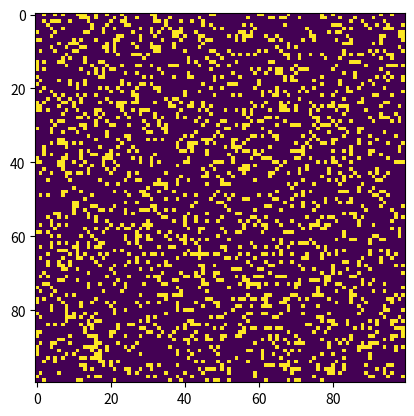

Source code (Python):
# imports
import argparse
import numpy as np
import matplotlib.pyplot as plt
import matplotlib.animation as animation

# set values of the grid
ON = 255
OFF = 0
vals = [ON, OFF]


# return a grid of NxN random values
def randomGrid(N):
    return np.random.choice(vals, N * N, p=[0.2, 0.8]).reshape(N, N)


# adds a glider with top left cell (i, j)
def addGlider(i, j, grid):
    glider = np.array([[0, 0, 255],
                       [255, 0, 255],
                       [0, 255, 255]])
    grid[i:i + 3, j:j + 3] = glider


def addGosperGliderGun(i, j, grid):
    gun = np.zeros(11 * 38).reshape(11, 38)

    gun[5][1] = gun[5][2] = 255
    gun[6][1] = gun[6][2] = 255

    gun[3][13] = gun[3][14] = 255
    gun[4][12] = gun[4][16] = 255
    gun[5][11] = gun[5][17] = 255
    gun[6][11] = gun[6][15] = gun[6][17] = gun[6][18] = 255
    gun[7][11] = gun[7][17] = 255
    gun[8][12] = gun[8][16] = 255
    gun[9][13] = gun[9][14] = 255

    gun[1][25] = 255
    gun[2][23] = gun[2][25] = 255
    gun[3][21] = gun[3][22] = 255
    gun[4][21] = gun[4][22] = 255
    gun[5][21] = gun[5][22] = 255
    gun[6][23] = gun[6][25] = 255
    gun[7][25] = 255

    gun[3][35] = gun[3][36] = 255
    gun[4][35] = gun[4][36] = 255

    grid[i:i + 11, j:j + 38] = gun


def update(frameNum, img, grid, N):
    newGrid = grid.copy()
    for i in range(N):
        for j in range(N):
            total = int((grid[i, (j - 1) % N] + grid[i, (j + 1) % N] +
                         grid[(i - 1) % N, j] + grid[(i + 1) % N, j] +
                         grid[(i - 1) % N, (j - 1) % N] + grid[(i + 1) % N, (j - 1) % N] +
                         grid[(i - 1) % N, (j - 1) % N] + grid[(i + 1) % N, (j - 1) % N]) / 255)

            # apply Conway's rules
            if grid[i, j] == ON:
                if (total < 2) or (total > 3):
                    newGrid[i, j] = OFF
            else:
                if total == 3:
                    newGrid[i, j] = ON

    # update data
    img.set_data(newGrid)
    grid[:] = newGrid[:]
    return img


def main():
    # Command line args are in sys.argv[1], sys.argv[2] ..
    # sys.argv[0] is the script name itself and can be ignored
    # parse arguments
    parser = argparse.ArgumentParser(description="Runs Conway's Game of Life simulation.")

    # add arguments
    parser.add_argument('--grid-size', dest='N', required=False)
    parser.add_argument('--mov-file', dest='movfile', required=False)
    parser.add_argument('--interval', dest='interval', required=False)
    parser.add_argument('--glider', action='store_true', required=False)
    parser.add_argument('--gosper', action='store_true', required=False)
    args = parser.parse_args()

    # set grid size
    N = 100
    if args.N and int(args.N) > 8:
        N = int(args.N)

    # set animation update interval
    updateInterval = 50
    if args.interval:
        updateInterval = int(args.interval)

    # declare grid
    grid = np.array([])

    # check if "glider" demo flag is specified
    if args.glider:
        grid = np.zeros(N * N).reshape(N, N)
        addGlider(1, 1, grid)
    elif args.gosper:
        grid = np.zeros(N * N).reshape(N, N)
        addGosperGliderGun(10, 10, grid)

    else:  # populate grid with random on/off -
        # more off than on
        grid = randomGrid(N)

    # set up animation
    fig, ax = plt.subplots()
    img = ax.imshow(grid, interpolation='nearest')
    ani = animation.FuncAnimation(fig, update, fargs=(img, grid, N,),
                                  frames=10,
                                  interval=updateInterval,
                                  save_count=50)

    # # of frames?
    # set output file
    if args.movfile:
        ani.save(args.movfile, fps=30, extra_args=['-vcodec', 'libx264'])

    plt.show()


if __name__ == '__main__':
    main()
